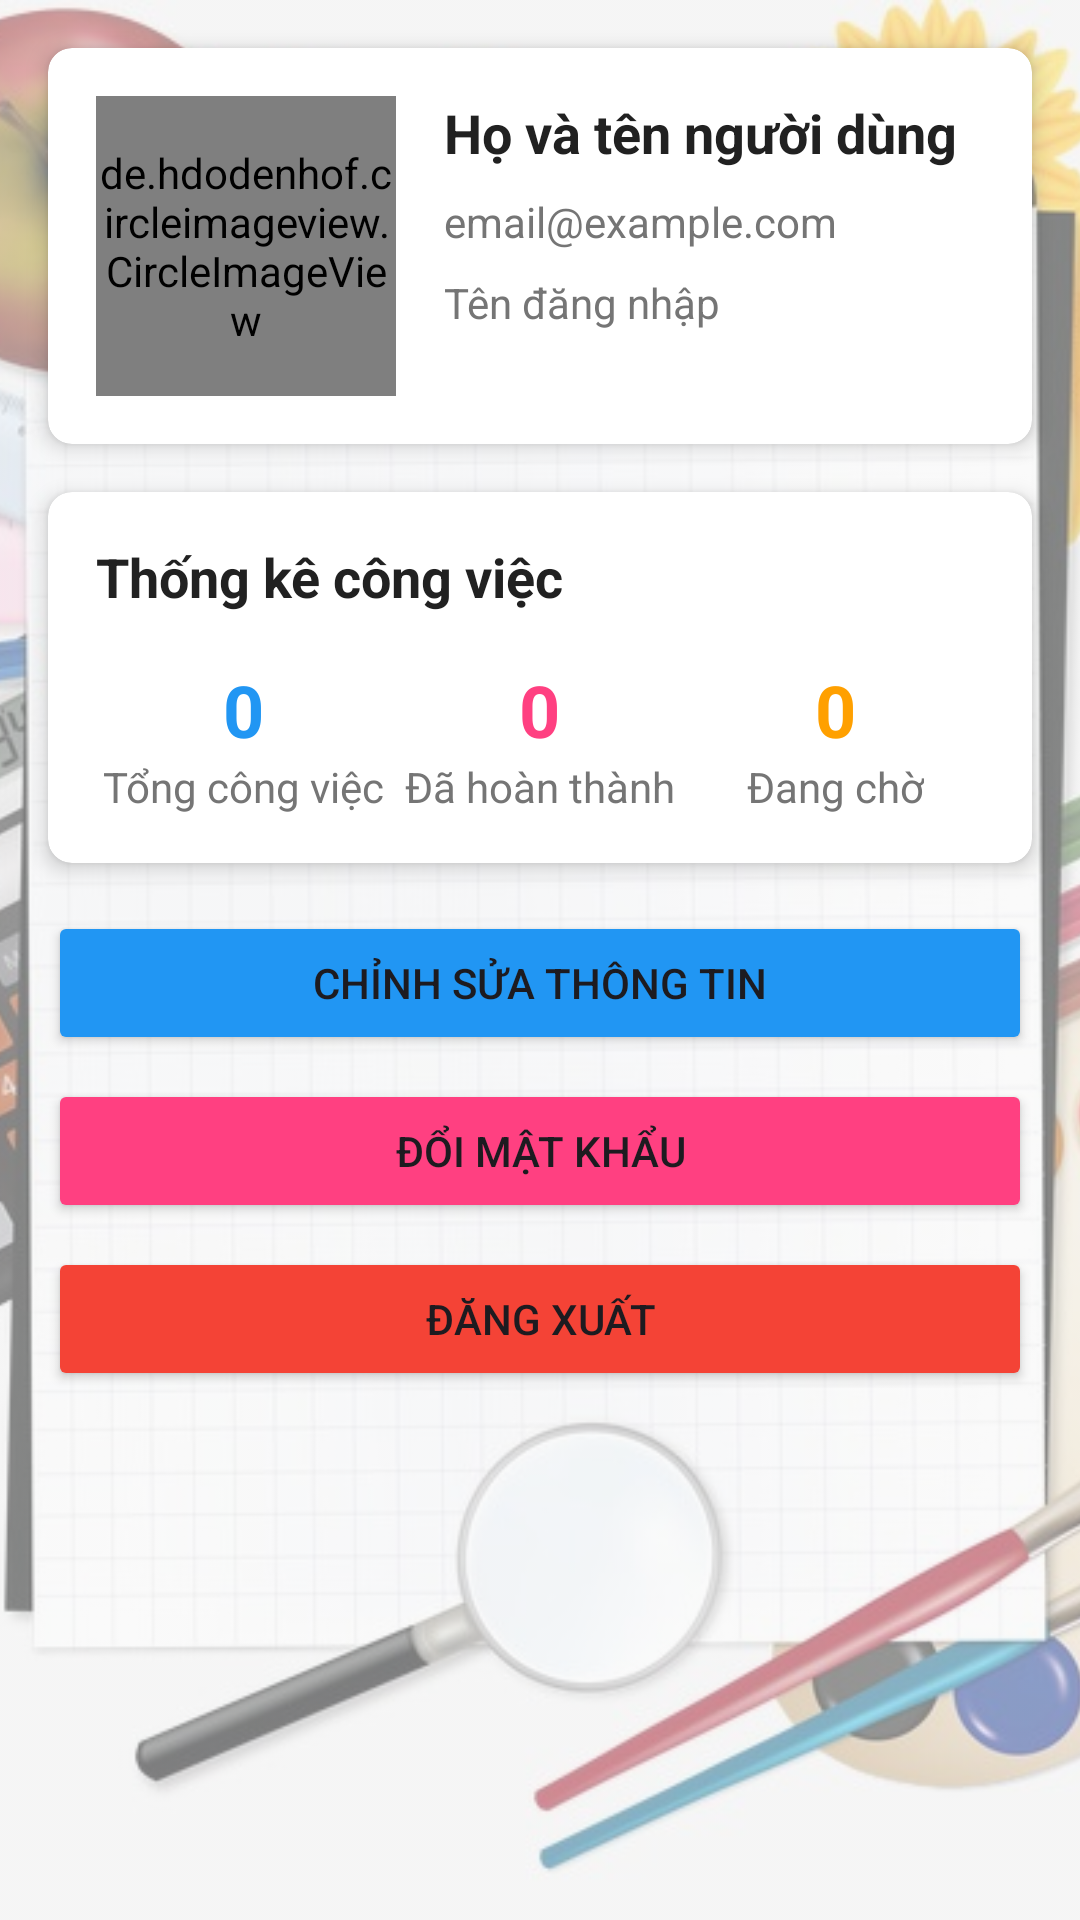

The Android layout XML behind this screen, and the referenced resources:
<!-- AndroidManifest.xml: application theme Theme.QuanLyCV -->
<!-- res/layout/activity_profile.xml -->
<?xml version="1.0" encoding="utf-8"?>
<androidx.constraintlayout.widget.ConstraintLayout xmlns:android="http://schemas.android.com/apk/res/android"
    xmlns:app="http://schemas.android.com/apk/res-auto"
    xmlns:tools="http://schemas.android.com/tools"
    android:id="@+id/root_project"
    android:layout_width="match_parent"
    android:layout_height="match_parent"
    android:background="@color/background_color"
    tools:context=".activities.ProfileActivity">


    <ImageView
        android:layout_width="match_parent"
        android:layout_height="match_parent"
        android:src="@drawable/imgbackground"
        android:scaleType="centerCrop"
        android:alpha="0.5" />

    <androidx.cardview.widget.CardView
        android:id="@+id/card_profile"
        android:layout_width="match_parent"
        android:layout_height="wrap_content"
        android:layout_margin="16dp"
        app:cardCornerRadius="8dp"
        app:cardElevation="4dp"
        app:layout_constraintTop_toTopOf="parent"
        app:layout_constraintStart_toStartOf="parent"
        app:layout_constraintEnd_toEndOf="parent"
        >

        <androidx.constraintlayout.widget.ConstraintLayout
            android:layout_width="match_parent"
            android:layout_height="wrap_content"
            android:padding="16dp">

            <de.hdodenhof.circleimageview.CircleImageView
                android:id="@+id/img_avatar"
                android:layout_width="100dp"
                android:layout_height="100dp"
                android:src="@drawable/ic_profile"
                app:layout_constraintStart_toStartOf="parent"
                app:layout_constraintTop_toTopOf="parent"
                app:layout_constraintBottom_toBottomOf="parent" />

            <TextView
                android:id="@+id/tv_full_name"
                android:layout_width="0dp"
                android:layout_height="wrap_content"
                android:text="Họ và tên người dùng"
                android:textSize="18sp"
                android:textStyle="bold"
                android:textColor="@color/text_color_primary"
                android:layout_marginStart="16dp"
                app:layout_constraintStart_toEndOf="@id/img_avatar"
                app:layout_constraintEnd_toEndOf="parent"
                app:layout_constraintTop_toTopOf="parent" />

            <TextView
                android:id="@+id/tv_email"
                android:layout_width="0dp"
                android:layout_height="wrap_content"
                android:text="email@example.com"
                android:textSize="14sp"
                android:textColor="@color/text_color_secondary"
                android:layout_marginStart="16dp"
                android:layout_marginTop="8dp"
                app:layout_constraintStart_toEndOf="@id/img_avatar"
                app:layout_constraintEnd_toEndOf="parent"
                app:layout_constraintTop_toBottomOf="@id/tv_full_name" />

            <TextView
                android:id="@+id/tv_username"
                android:layout_width="0dp"
                android:layout_height="wrap_content"
                android:text="Tên đăng nhập"
                android:textSize="14sp"
                android:textColor="@color/text_color_secondary"
                android:layout_marginStart="16dp"
                android:layout_marginTop="8dp"
                app:layout_constraintStart_toEndOf="@id/img_avatar"
                app:layout_constraintEnd_toEndOf="parent"
                app:layout_constraintTop_toBottomOf="@id/tv_email" />
        </androidx.constraintlayout.widget.ConstraintLayout>
    </androidx.cardview.widget.CardView>

    <androidx.cardview.widget.CardView
        android:id="@+id/card_stats"
        android:layout_width="match_parent"
        android:layout_height="wrap_content"
        android:layout_margin="16dp"
        app:cardCornerRadius="8dp"
        app:cardElevation="4dp"
        app:layout_constraintTop_toBottomOf="@id/card_profile">

        <androidx.constraintlayout.widget.ConstraintLayout
            android:layout_width="match_parent"
            android:layout_height="wrap_content"
            android:padding="16dp">

            <TextView
                android:id="@+id/tv_stats_title"
                android:layout_width="wrap_content"
                android:layout_height="wrap_content"
                android:text="Thống kê công việc"
                android:textSize="18sp"
                android:textStyle="bold"
                android:textColor="@color/text_color_primary"
                app:layout_constraintStart_toStartOf="parent"
                app:layout_constraintTop_toTopOf="parent" />

            <LinearLayout
                android:layout_width="match_parent"
                android:layout_height="wrap_content"
                android:orientation="horizontal"
                android:layout_marginTop="16dp"
                app:layout_constraintTop_toBottomOf="@id/tv_stats_title">

                <LinearLayout
                    android:layout_width="0dp"
                    android:layout_height="wrap_content"
                    android:layout_weight="1"
                    android:orientation="vertical"
                    android:gravity="center">

                    <TextView
                        android:id="@+id/tv_total_tasks"
                        android:layout_width="wrap_content"
                        android:layout_height="wrap_content"
                        android:text="0"
                        android:textSize="24sp"
                        android:textStyle="bold"
                        android:textColor="@color/colorPrimary" />

                    <TextView
                        android:layout_width="wrap_content"
                        android:layout_height="wrap_content"
                        android:text="Tổng công việc"
                        android:textSize="14sp"
                        android:textColor="@color/text_color_secondary" />
                </LinearLayout>

                <LinearLayout
                    android:layout_width="0dp"
                    android:layout_height="wrap_content"
                    android:layout_weight="1"
                    android:orientation="vertical"
                    android:gravity="center">

                    <TextView
                        android:id="@+id/tv_completed_tasks"
                        android:layout_width="wrap_content"
                        android:layout_height="wrap_content"
                        android:text="0"
                        android:textSize="24sp"
                        android:textStyle="bold"
                        android:textColor="@color/colorAccent" />

                    <TextView
                        android:layout_width="wrap_content"
                        android:layout_height="wrap_content"
                        android:text="Đã hoàn thành"
                        android:textSize="14sp"
                        android:textColor="@color/text_color_secondary" />
                </LinearLayout>

                <LinearLayout
                    android:layout_width="0dp"
                    android:layout_height="wrap_content"
                    android:layout_weight="1"
                    android:orientation="vertical"
                    android:gravity="center">

                    <TextView
                        android:id="@+id/tv_pending_tasks"
                        android:layout_width="wrap_content"
                        android:layout_height="wrap_content"
                        android:text="0"
                        android:textSize="24sp"
                        android:textStyle="bold"
                        android:textColor="#FFA000" />

                    <TextView
                        android:layout_width="wrap_content"
                        android:layout_height="wrap_content"
                        android:text="Đang chờ"
                        android:textSize="14sp"
                        android:textColor="@color/text_color_secondary" />
                </LinearLayout>
            </LinearLayout>
        </androidx.constraintlayout.widget.ConstraintLayout>
    </androidx.cardview.widget.CardView>

    <Button
        android:id="@+id/btn_edit_profile"
        android:layout_width="0dp"
        android:layout_height="wrap_content"
        android:text="Chỉnh sửa thông tin"
        android:backgroundTint="@color/colorPrimary"
        android:layout_marginStart="16dp"
        android:layout_marginEnd="16dp"
        android:layout_marginTop="16dp"
        app:layout_constraintStart_toStartOf="parent"
        app:layout_constraintEnd_toEndOf="parent"
        app:layout_constraintTop_toBottomOf="@id/card_stats" />

    <Button
        android:id="@+id/btn_change_password"
        android:layout_width="0dp"
        android:layout_height="wrap_content"
        android:text="Đổi mật khẩu"
        android:backgroundTint="@color/colorAccent"
        android:layout_marginStart="16dp"
        android:layout_marginEnd="16dp"
        android:layout_marginTop="8dp"
        app:layout_constraintStart_toStartOf="parent"
        app:layout_constraintEnd_toEndOf="parent"
        app:layout_constraintTop_toBottomOf="@id/btn_edit_profile" />

    <Button
        android:id="@+id/btn_logout"
        android:layout_width="0dp"
        android:layout_height="wrap_content"
        android:text="Đăng xuất"
        android:backgroundTint="#F44336"
        android:layout_marginStart="16dp"
        android:layout_marginEnd="16dp"
        android:layout_marginTop="8dp"
        app:layout_constraintStart_toStartOf="parent"
        app:layout_constraintEnd_toEndOf="parent"
        app:layout_constraintTop_toBottomOf="@id/btn_change_password" />

</androidx.constraintlayout.widget.ConstraintLayout>
<!-- resources referenced by this layout -->
<resources>
  <color name="background_color">#F5F5F5</color>
  <color name="colorAccent">#FF4081</color>
  <color name="colorPrimary">#2196F3</color>
  <color name="text_color_primary">#212121</color>
  <color name="text_color_secondary">#757575</color>
  <!-- drawable imgbackground: png bitmap (drawable, 469799 bytes) -->
  <style name="Theme.QuanLyCV" parent="Base.Theme.QuanLyCV" />
  <style name="Base.Theme.QuanLyCV" parent="Theme.Material3.DayNight.NoActionBar">
          
          
      </style>
</resources>
